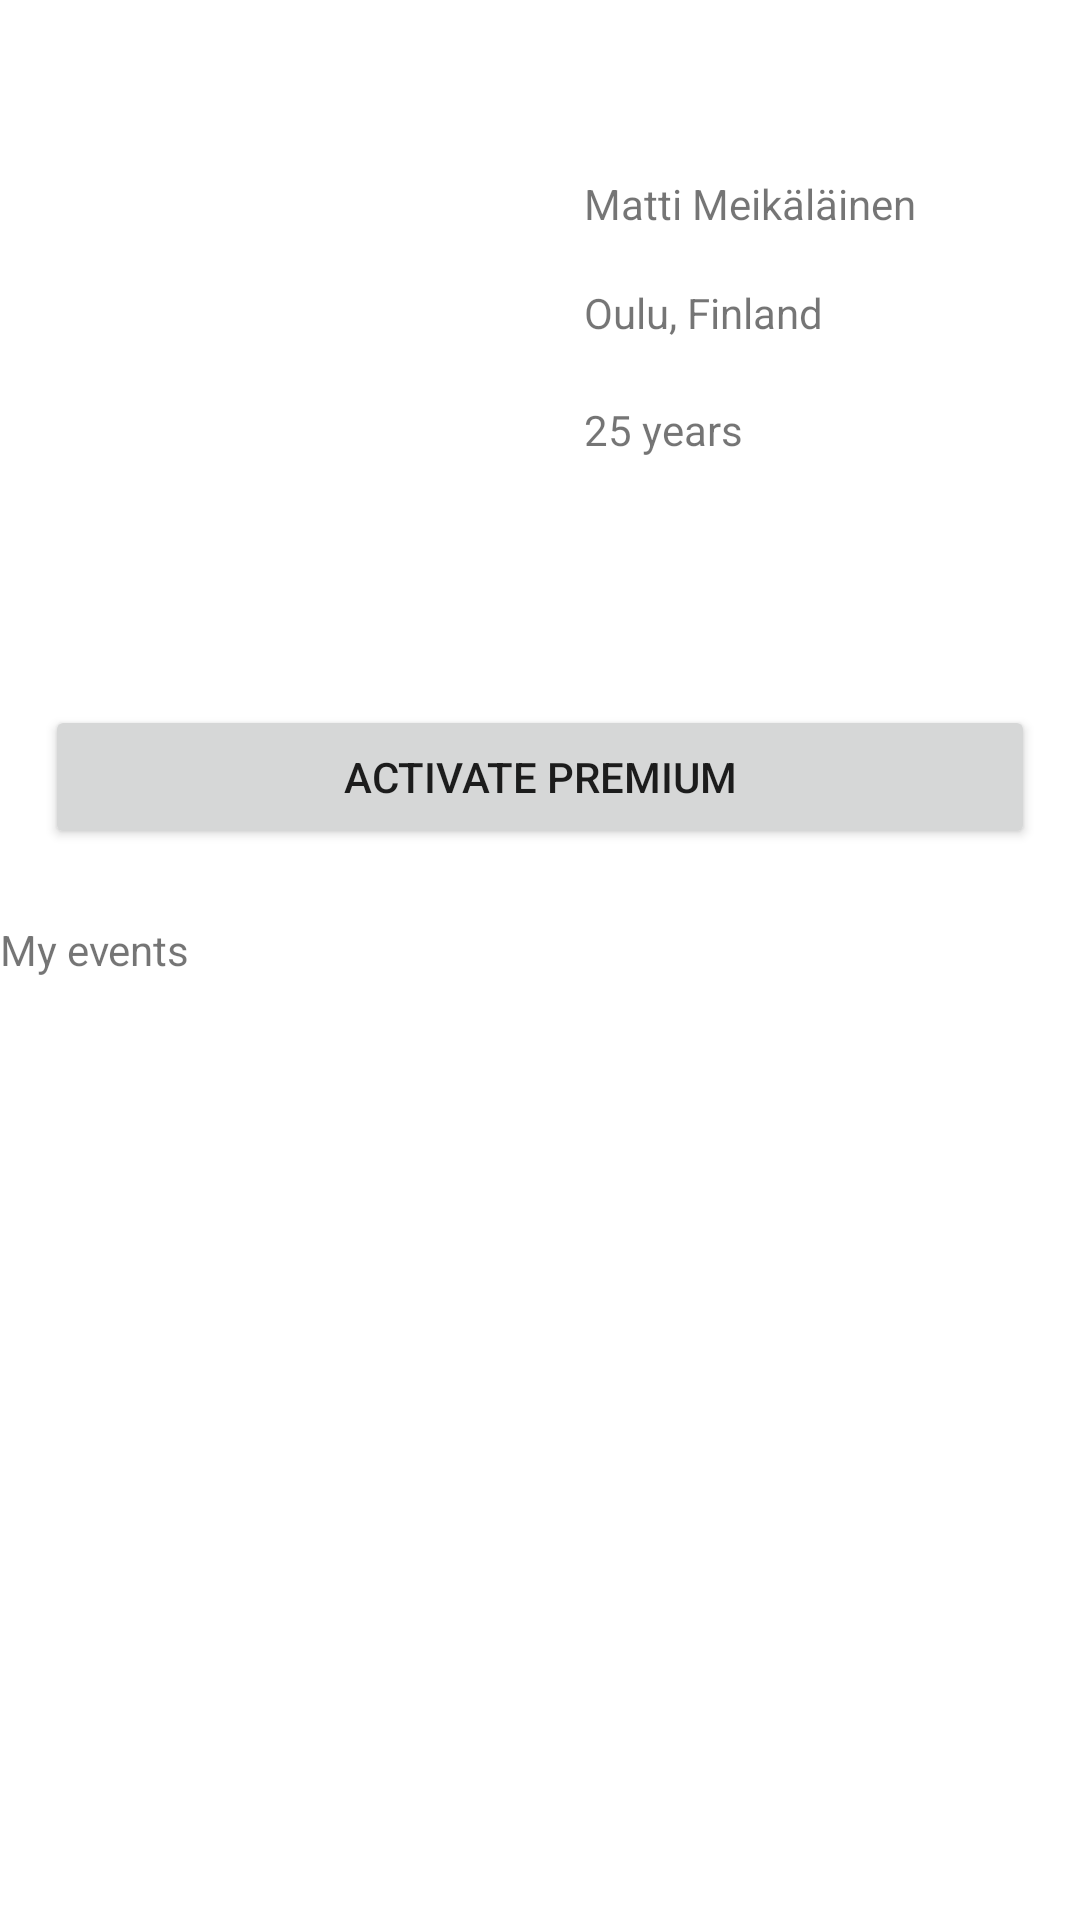

The Android layout XML behind this screen, and the referenced resources:
<!-- AndroidManifest.xml: application theme Theme.GroupFinderApp -->
<!-- res/layout/activity_profile.xml -->
<?xml version="1.0" encoding="utf-8"?>
<androidx.constraintlayout.widget.ConstraintLayout
    xmlns:android="http://schemas.android.com/apk/res/android"
    xmlns:app="http://schemas.android.com/apk/res-auto"
    xmlns:tools="http://schemas.android.com/tools"
    android:layout_width="match_parent"
    android:layout_height="match_parent">

    <TextView
        android:id="@+id/p_age"
        android:layout_width="0dp"
        android:layout_height="wrap_content"
        android:layout_marginLeft="20dp"
        android:layout_marginTop="20dp"
        android:layout_marginRight="20dp"
        android:text="25 years"
        app:layout_constraintEnd_toEndOf="parent"
        app:layout_constraintHorizontal_bias="0.282"
        app:layout_constraintStart_toEndOf="@+id/profile_avatar"
        app:layout_constraintTop_toBottomOf="@+id/p_city" />

    <TextView
        android:id="@+id/p_city"
        android:layout_width="0dp"
        android:layout_height="wrap_content"
        android:layout_marginLeft="20dp"
        android:layout_marginRight="20dp"
        android:text="Oulu, Finland"
        app:layout_constraintBottom_toBottomOf="parent"
        app:layout_constraintEnd_toEndOf="parent"
        app:layout_constraintHorizontal_bias="0.589"
        app:layout_constraintStart_toEndOf="@+id/profile_avatar"
        app:layout_constraintTop_toBottomOf="@+id/p_name"
        app:layout_constraintVertical_bias="0.032" />

    <ImageView
        android:id="@+id/profile_avatar"
        android:layout_width="162dp"
        android:layout_height="159dp"
        app:layout_constraintBottom_toBottomOf="parent"
        app:layout_constraintEnd_toEndOf="parent"
        app:layout_constraintHorizontal_bias="0.064"
        app:layout_constraintStart_toStartOf="parent"
        app:layout_constraintTop_toTopOf="parent"
        app:layout_constraintVertical_bias="0.075"
        tools:srcCompat="@tools:sample/avatars" />

    <TextView
        android:id="@+id/p_name"
        android:layout_width="0dp"
        android:layout_height="wrap_content"
        android:layout_marginLeft="20dp"
        android:layout_marginRight="20dp"
        android:text="Matti Meikäläinen"
        app:layout_constraintBottom_toBottomOf="parent"
        app:layout_constraintEnd_toEndOf="parent"
        app:layout_constraintHorizontal_bias="1.0"
        app:layout_constraintStart_toEndOf="@+id/profile_avatar"
        app:layout_constraintTop_toTopOf="parent"
        app:layout_constraintVertical_bias="0.094" />

    <androidx.recyclerview.widget.RecyclerView
        android:id="@+id/recyclerview_user_events"
        android:layout_width="0dp"
        android:layout_height="0dp"
        app:layoutManager="androidx.recyclerview.widget.LinearLayoutManager"
        app:layout_constraintBottom_toBottomOf="parent"
        app:layout_constraintEnd_toEndOf="parent"
        app:layout_constraintStart_toStartOf="parent"
        app:layout_constraintTop_toBottomOf="@+id/textView4" />

    <TextView
        android:id="@+id/textView4"
        android:layout_width="0dp"
        android:layout_height="wrap_content"
        android:layout_marginTop="24dp"
        android:text="My events"
        app:layout_constraintEnd_toEndOf="parent"
        app:layout_constraintHorizontal_bias="0.0"
        app:layout_constraintStart_toStartOf="parent"
        app:layout_constraintTop_toBottomOf="@+id/activate_premium" />

    <Button
        android:id="@+id/activate_premium"
        android:layout_width="0dp"
        android:layout_height="wrap_content"
        android:layout_marginLeft="15dp"
        android:layout_marginTop="40dp"
        android:layout_marginRight="15dp"
        android:text="Activate Premium"
        app:layout_constraintEnd_toEndOf="parent"
        app:layout_constraintHorizontal_bias="0.482"
        app:layout_constraintStart_toStartOf="parent"
        app:layout_constraintTop_toBottomOf="@+id/profile_avatar" />

</androidx.constraintlayout.widget.ConstraintLayout>
<!-- resources referenced by this layout -->
<resources>
  <style name="Theme.GroupFinderApp" parent="Theme.MaterialComponents.DayNight.DarkActionBar">
          
          <item name="colorPrimary">@color/purple_500</item>
          <item name="colorPrimaryVariant">@color/purple_700</item>
          <item name="colorOnPrimary">@color/white</item>
          
          <item name="colorSecondary">@color/teal_200</item>
          <item name="colorSecondaryVariant">@color/teal_700</item>
          <item name="colorOnSecondary">@color/black</item>
          
          <item name="android:statusBarColor" tools:targetApi="l">?attr/colorPrimaryVariant</item>
          
      </style>
  <!-- not gathered from this repository: default colours our renderer supplied (Android Studio template values) -->
  <color name="purple_500">#FF6200EE</color>
  <color name="purple_700">#FF3700B3</color>
  <color name="teal_200">#FF03DAC5</color>
  <color name="teal_700">#FF018786</color>
  <color name="black">#FF000000</color>
  <color name="white">#FFFFFFFF</color>
</resources>
